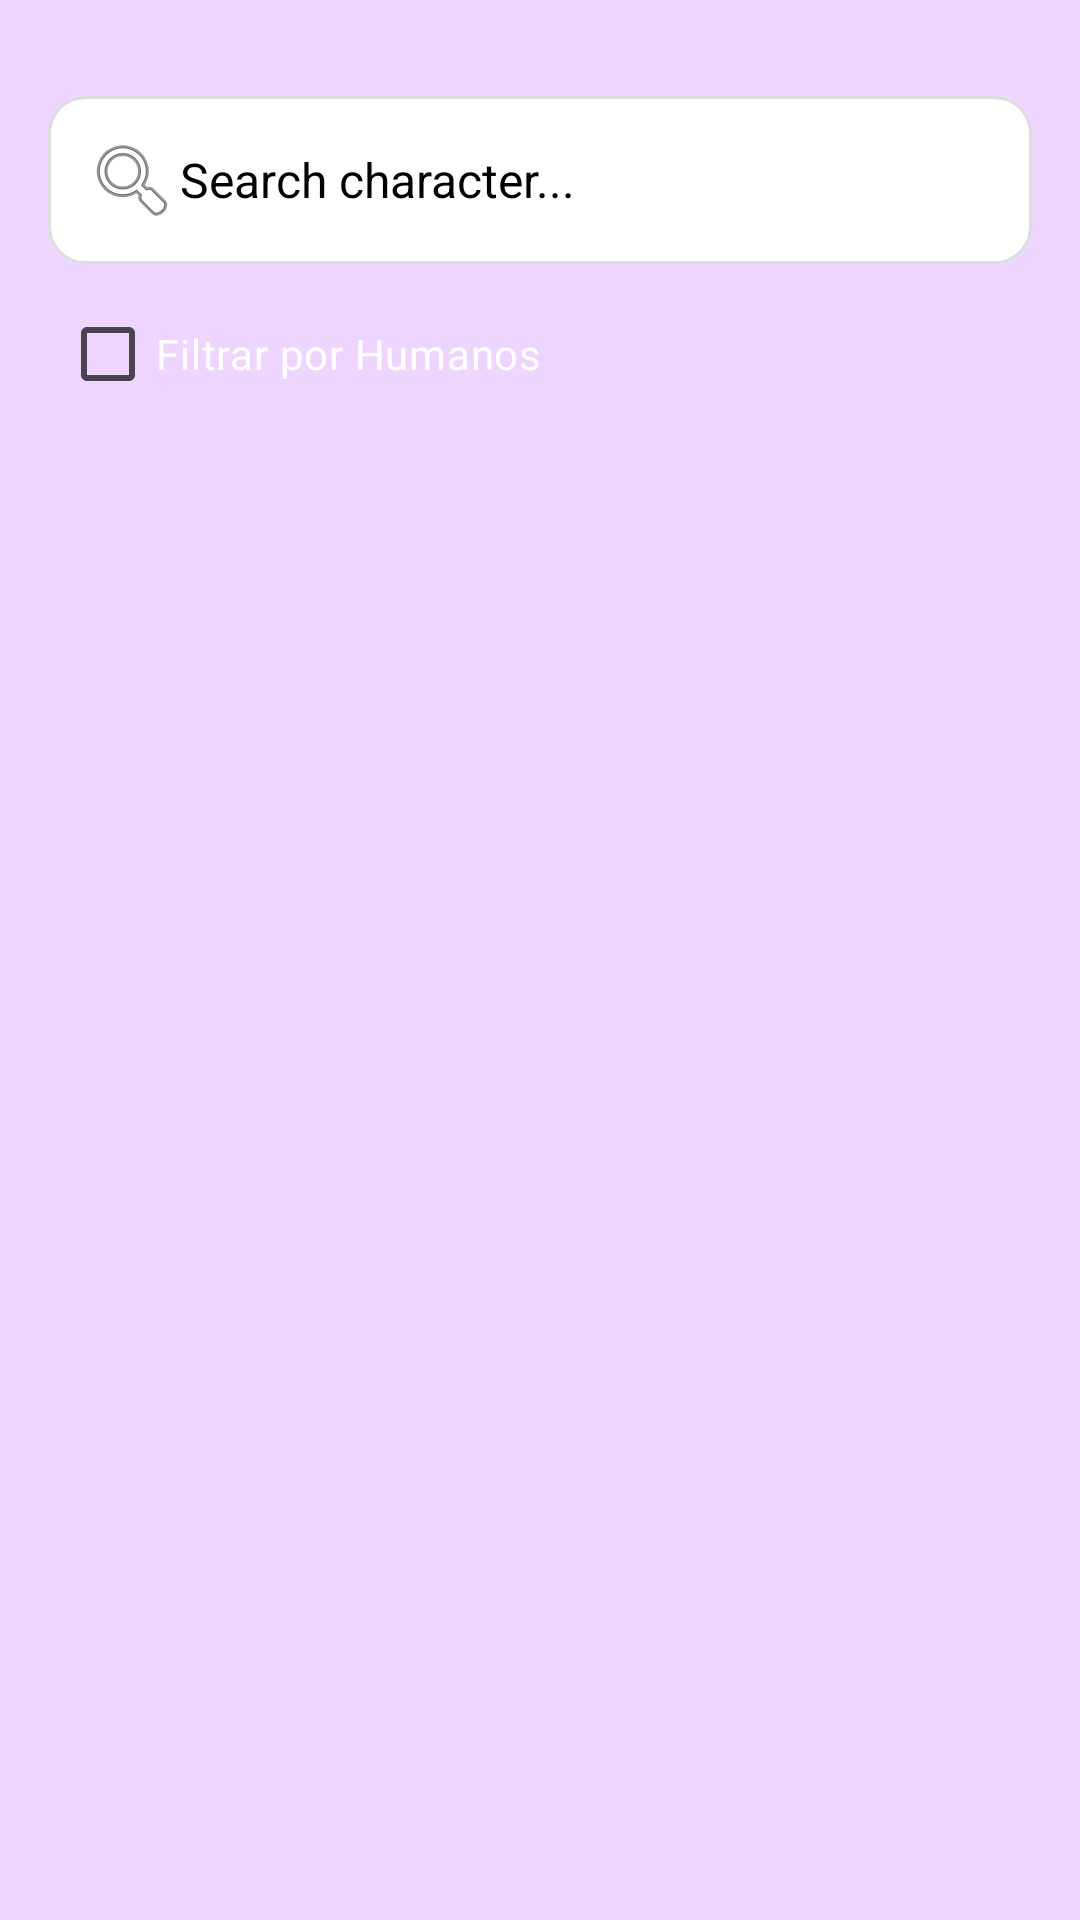

Reconstruct the res/layout file that produces this screen, plus the resources it refers to.
<!-- AndroidManifest.xml: application theme Theme.RickAndMortyFacundo_Amoros -->
<!-- res/layout/activity_main.xml -->
<?xml version="1.0" encoding="utf-8"?>
<androidx.constraintlayout.widget.ConstraintLayout
    xmlns:android="http://schemas.android.com/apk/res/android"
    xmlns:app="http://schemas.android.com/apk/res-auto"
    xmlns:tools="http://schemas.android.com/tools"
    android:id="@+id/main"
    android:layout_width="match_parent"
    android:layout_height="match_parent"
    android:background="@color/main_bg_violet"
    tools:context=".MainActivity">

    
    <EditText
        android:id="@+id/etSearch"
        android:layout_width="0dp"
        android:layout_height="wrap_content"
        android:hint="Search character..."
        android:drawableStart="@android:drawable/ic_menu_search"
        android:padding="12dp"
        android:textSize="16sp"
        android:background="@drawable/search_background"
        android:inputType="text"
        android:textColor="@color/black"
        android:textColorHint="@color/black"
        android:layout_marginStart="16dp"
        android:layout_marginEnd="16dp"
        android:layout_marginTop="32dp"
        app:layout_constraintTop_toTopOf="parent"
        app:layout_constraintStart_toStartOf="parent"
        app:layout_constraintEnd_toEndOf="parent" />

    
    <CheckBox
        android:id="@+id/cbFilterHuman"
        android:layout_width="wrap_content"
        android:layout_height="wrap_content"
        android:text="Filtrar por Humanos"
        android:textColor="@color/white"
        android:layout_marginStart="20dp"
        android:layout_marginTop="6dp"
        app:layout_constraintTop_toBottomOf="@id/etSearch"
        app:layout_constraintStart_toStartOf="parent" />

    
    <androidx.recyclerview.widget.RecyclerView
        android:id="@+id/rvCharacters"
        android:layout_width="0dp"
        android:layout_height="0dp"
        android:layout_marginTop="4dp"
        app:layout_constraintTop_toBottomOf="@id/cbFilterHuman"
        app:layout_constraintBottom_toBottomOf="parent"
        app:layout_constraintStart_toStartOf="parent"
        app:layout_constraintEnd_toEndOf="parent" />

</androidx.constraintlayout.widget.ConstraintLayout>
<!-- resources referenced by this layout -->
<resources>
  <color name="black">#FF000000</color>
  <color name="main_bg_violet">#EDD5FF</color>
  <color name="white">#FFFFFFFF</color>
  <!-- drawable search_background (drawable) -->
  <shape xmlns:android="http://schemas.android.com/apk/res/android"
      android:shape="rectangle">
      <solid android:color="@color/white"/>
      <corners android:radius="12dp"/>
      <stroke android:color="#DDDDDD" android:width="1dp"/>
  </shape>
  <style name="Theme.RickAndMortyFacundo_Amoros" parent="Base.Theme.RickAndMortyFacundo_Amoros" />
  <style name="Base.Theme.RickAndMortyFacundo_Amoros" parent="Theme.Material3.DayNight.NoActionBar">
          
          
      </style>
</resources>
